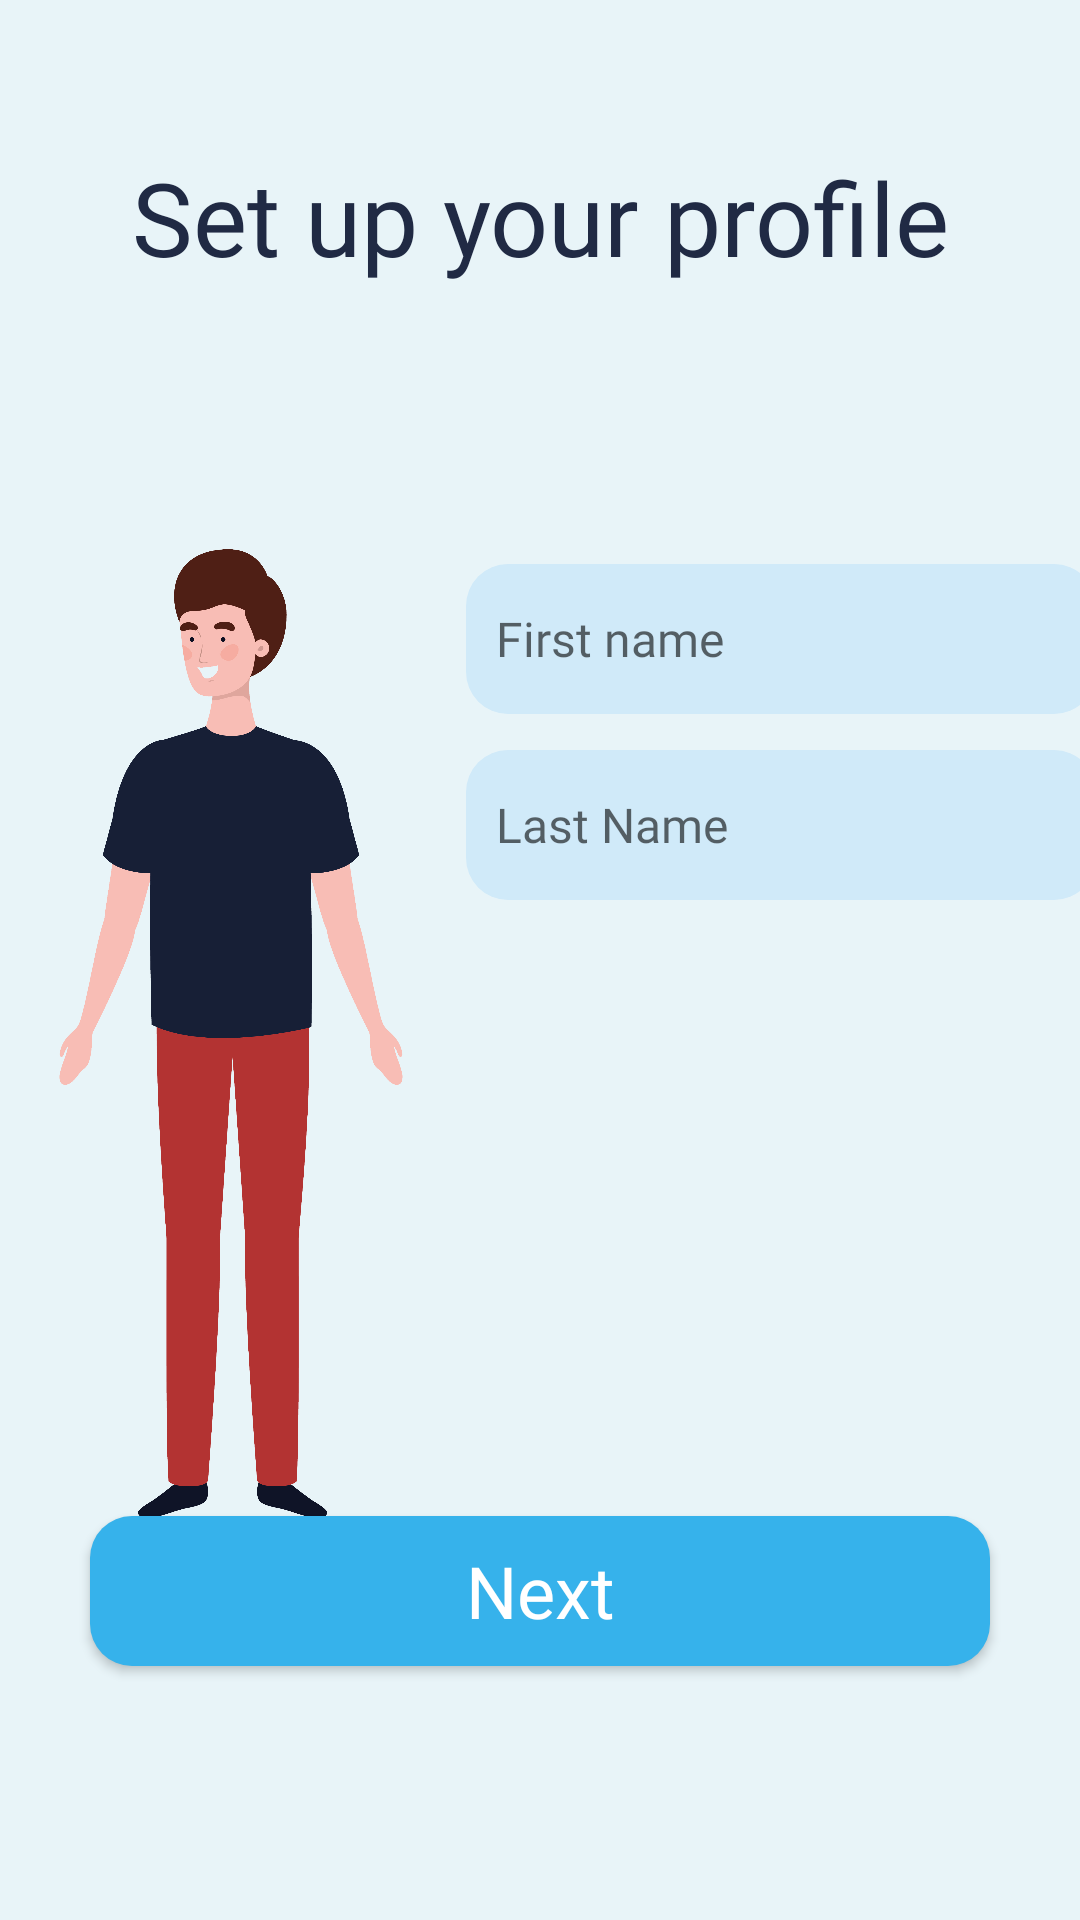

Produce the Android XML layout that renders to this screen, including the resource entries it uses.
<!-- AndroidManifest.xml: application theme Theme.lucky13. -->
<!-- res/layout/activity_patient_infof.xml -->
<?xml version="1.0" encoding="utf-8"?>
<androidx.constraintlayout.widget.ConstraintLayout xmlns:android="http://schemas.android.com/apk/res/android"
    xmlns:app="http://schemas.android.com/apk/res-auto"
    xmlns:tools="http://schemas.android.com/tools"
    android:layout_width="match_parent"
    android:layout_height="match_parent"
    android:background="@color/background_light_blue"
    tools:context=".activities.patient_path.PatientInfoActivity">

    <TextView
        android:id="@+id/patientinfoInfoText"
        android:layout_width="314dp"
        android:layout_height="111dp"
        android:layout_marginTop="72dp"
        android:fontFamily="@font/montserrat_bold"

        android:gravity="center"
        android:text="@string/choosinggender_set_up_your_profile"
        android:textColor="@color/very_dark_grey"
        android:textSize="34sp"

        app:layout_constraintBottom_toTopOf="@+id/guideline3"
        app:layout_constraintEnd_toEndOf="parent"
        app:layout_constraintStart_toStartOf="parent"
        app:layout_constraintTop_toTopOf="parent"
        app:layout_constraintVertical_bias="1.0" />

    <ImageView
        android:id="@+id/imageView"
        android:layout_width="312dp"
        android:layout_height="393dp"
        android:layout_marginTop="20dp"
        android:adjustViewBounds="true"
        android:scaleType="fitXY"

        app:layout_constraintEnd_toStartOf="@+id/guideline2"
        app:layout_constraintHorizontal_bias="0.531"
        app:layout_constraintStart_toStartOf="parent"
        app:layout_constraintTop_toTopOf="@+id/guideline3"

        app:srcCompat="@drawable/manimage"
        tools:srcCompat="@drawable/_removal_ai__tmp_6304aecb74674" />

    <EditText
        android:id="@+id/patientinfoFirstNameTextEdit"
        android:layout_width="210dp"
        android:layout_height="wrap_content"
        android:layout_marginTop="60dp"

        android:background="@drawable/blue_gray_round_textedit"

        android:ems="10"
        android:fontFamily="@font/montserrat_basic"
        android:gravity="center_vertical"

        android:hint="@string/patientinfo_first_name"
        android:inputType="textPersonName"
        android:padding="10dp"
        android:textSize="16sp"

        app:layout_constraintEnd_toEndOf="parent"
        app:layout_constraintHorizontal_bias="0.562"
        app:layout_constraintStart_toStartOf="@+id/guideline2"
        app:layout_constraintTop_toTopOf="@+id/guideline3" />

    <EditText
        android:id="@+id/patientinfoLastNameTextEdit"
        android:layout_width="210dp"
        android:layout_height="wrap_content"
        android:layout_marginTop="12dp"

        android:background="@drawable/blue_gray_round_textedit"

        android:ems="10"
        android:fontFamily="@font/montserrat_basic"
        android:gravity="center_vertical"

        android:hint="@string/patientinfo_last_name"
        android:inputType="textPersonName"
        android:padding="10dp"
        android:textSize="16sp"

        app:layout_constraintEnd_toEndOf="parent"
        app:layout_constraintHorizontal_bias="0.562"
        app:layout_constraintStart_toStartOf="@+id/guideline2"
        app:layout_constraintTop_toBottomOf="@+id/patientinfoFirstNameTextEdit" />

    <androidx.constraintlayout.widget.Guideline
        android:id="@+id/guideline2"
        android:layout_width="wrap_content"
        android:layout_height="wrap_content"
        android:orientation="vertical"
        app:layout_constraintGuide_percent="0.45" />

    <androidx.constraintlayout.widget.Guideline
        android:id="@+id/guideline3"
        android:layout_width="wrap_content"
        android:layout_height="wrap_content"
        android:orientation="horizontal"
        app:layout_constraintGuide_percent="0.2" />

    <androidx.constraintlayout.widget.Guideline
        android:id="@+id/guideline4"
        android:layout_width="wrap_content"
        android:layout_height="wrap_content"
        android:orientation="horizontal"
        app:layout_constraintGuide_percent="0.68" />

    <androidx.appcompat.widget.AppCompatButton
        android:id="@+id/patientInfoNextButton"
        android:layout_width="300dp"
        android:layout_height="wrap_content"
        android:layout_marginTop="70dp"

        android:background="@drawable/blue_round_button"

        android:fontFamily="@font/montserrat_regular"
        android:gravity="center"
        android:text="@string/patientinfo_next"
        android:textAllCaps="false"
        android:textColor="@color/white"

        android:textSize="24sp"
        app:layout_constraintEnd_toEndOf="parent"
        app:layout_constraintStart_toStartOf="parent"
        app:layout_constraintTop_toTopOf="@+id/guideline4" />

</androidx.constraintlayout.widget.ConstraintLayout>
<!-- resources referenced by this layout -->
<resources>
  <color name="background_light_blue">#e8f4f8</color>
  <color name="very_dark_grey">#202A44</color>
  <color name="white">#FFFFFFFF</color>
  <!-- drawable _removal_ai__tmp_6304aecb74674: png bitmap (drawable, 8983 bytes) -->
  <!-- drawable blue_gray_round_textedit (drawable) -->
  <?xml version="1.0" encoding="utf-8"?>
  <shape xmlns:android="http://schemas.android.com/apk/res/android"
      android:shape="rectangle" android:padding="10dp">
      <solid android:color="@color/darker_blue_gray"/>
      <corners android:radius="14dp"/>
      <size android:height="50dp"/>
  </shape>
  <!-- drawable blue_round_button (drawable) -->
  <?xml version="1.0" encoding="utf-8"?>
  <shape xmlns:android="http://schemas.android.com/apk/res/android"
      android:shape="rectangle" android:padding="10dp">
      <solid android:color="@color/light_blue"/>
      <corners android:radius="14dp"/>
      <size android:height="50dp"/>
  </shape>
  <!-- drawable manimage: png bitmap (drawable, 401167 bytes) -->
  <string name="choosinggender_set_up_your_profile">Set up your profile</string>
  <string name="patientinfo_first_name">First name</string>
  <string name="patientinfo_last_name">Last Name</string>
  <string name="patientinfo_next">Next</string>
  <style name="Theme.lucky13." parent="Theme.MaterialComponents.Light.NoActionBar">
          
          <item name="colorPrimary">@color/purple_500</item>
          <item name="colorPrimaryVariant">@color/purple_700</item>
          <item name="colorOnPrimary">@color/white</item>
          
          <item name="colorSecondary">@color/teal_200</item>
          <item name="colorSecondaryVariant">@color/teal_700</item>
          <item name="colorOnSecondary">@color/black</item>
          
          <item name="android:statusBarColor">@color/background_light_blue</item>
          
  
      </style>
  <color name="darker_blue_gray">#d0eaf9</color>
  <color name="light_blue">#36b2eb</color>
  <color name="purple_500">#FF6200EE</color>
  <color name="purple_700">#FF3700B3</color>
  <color name="teal_200">#FF03DAC5</color>
  <color name="teal_700">#FF018786</color>
  <color name="black">#FF000000</color>
</resources>
